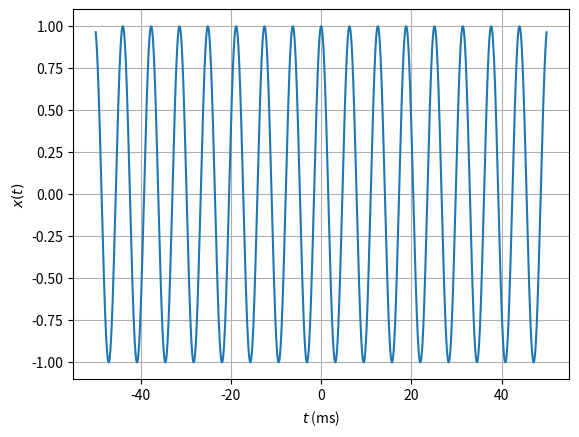

The matplotlib source for this figure:
import numpy as np
import matplotlib.pyplot as plt
# Importing the required libraries

x = np.arange(-50, 50, 0.001) # Here, t is in micro-second(ms)
y = np.cos(x)

plt.plot(x, y)
plt.grid()
plt.xlabel('$t$ (ms)')
plt.ylabel('$x(t)$')
plt.show()
